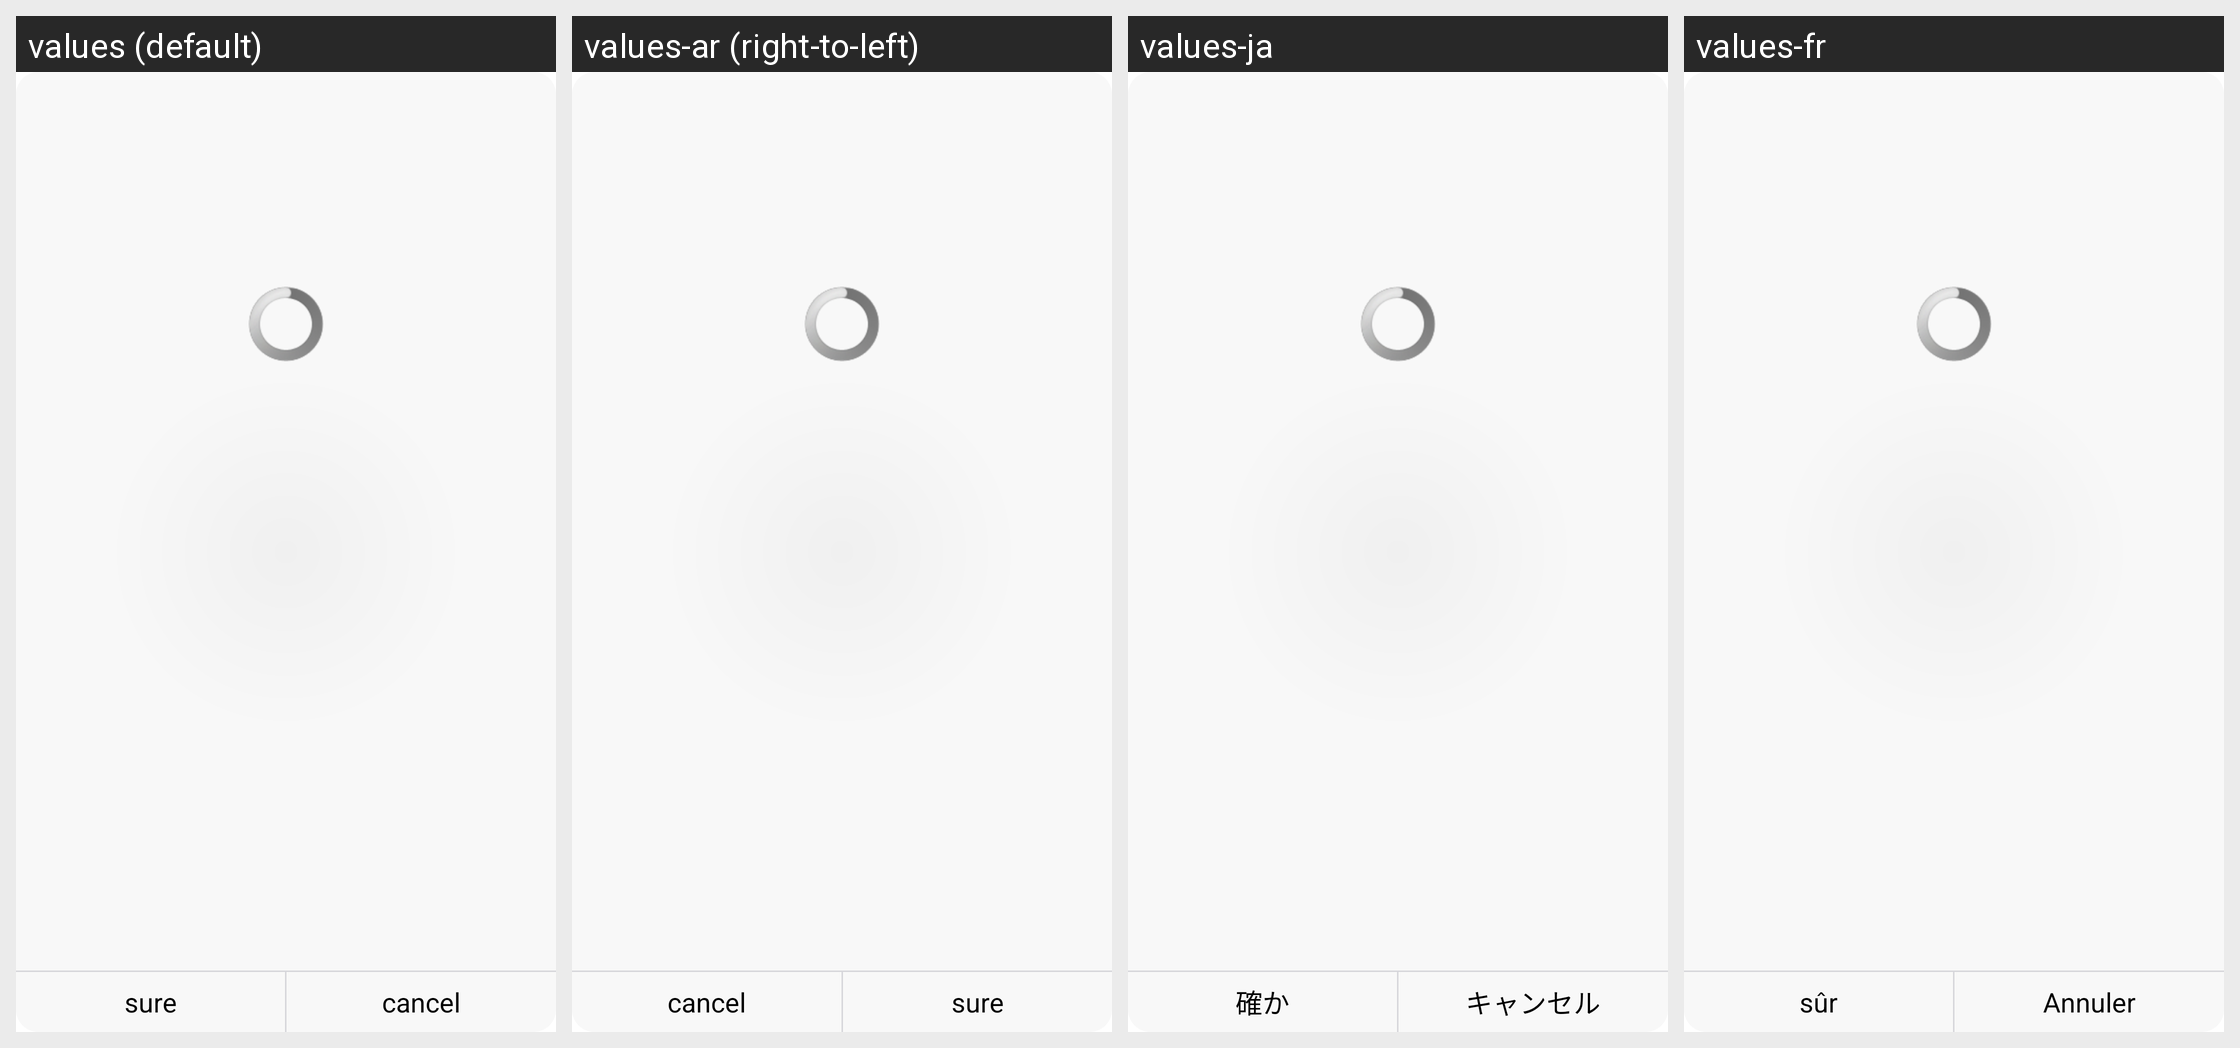

Here is an Android app screen in its default locale and in the app's own translations. Write out the translated-string differences for the strings that appear on this screen.
Android screen res/layout/dialog_notify.xml rendered under 4 locales, left to right: values (default), values-ar (right-to-left), values-ja, values-fr. Device: Nexus 5 (rendered at 1080×1920; each locale shown at half size, 540×960, under a caption strip naming it); theme AppTheme.
Other locales in the repository, not shown: values-af, values-am, values-as, values-az, values-be, values-bg, values-bn, values-bs, values-ca, values-cs, values-da, values-de, values-el, values-en, values-en-rGB, values-es, values-es-rUS, values-et, values-eu, values-fa, values-fi, values-fr-rCA, values-gl, values-gu, values-he, values-hi, values-hr, values-hu, values-hy, values-id, values-in, values-is, values-it, values-iw, values-ka, values-kk, values-km, values-kn, values-ko, values-ky, values-lo, values-lt, values-lv, values-mk, values-ml, values-mn, values-mr, values-ms, values-my, values-nb, values-ne, values-nl, values-or, values-pa, values-pl, values-pt, values-pt-rBR, values-pt-rPT, values-ro, values-ru, values-ru-rRU, values-si, values-sk, values-sl, values-sq, values-sr, values-sv, values-sw, values-ta, values-te, values-th, values-tl, values-tr, values-uk, values-ur, values-uz, values-vi, values-zh, values-zh-rCN, values-zh-rHK, values-zh-rTW, values-zu.
Strings drawn on this screen, with the default value and each locale's value (text and hints the layout hard-codes, and strings that could not be matched under every locale, appear in the picture but are not listed):

dialog_ok
  values: sure
  values-ar: sure  [not translated; the default value is used]
  values-ja: 確か
  values-fr: sûr

dialog_cancel
  values: cancel
  values-ar: cancel  [not translated; the default value is used]
  values-ja: キャンセル
  values-fr: Annuler
